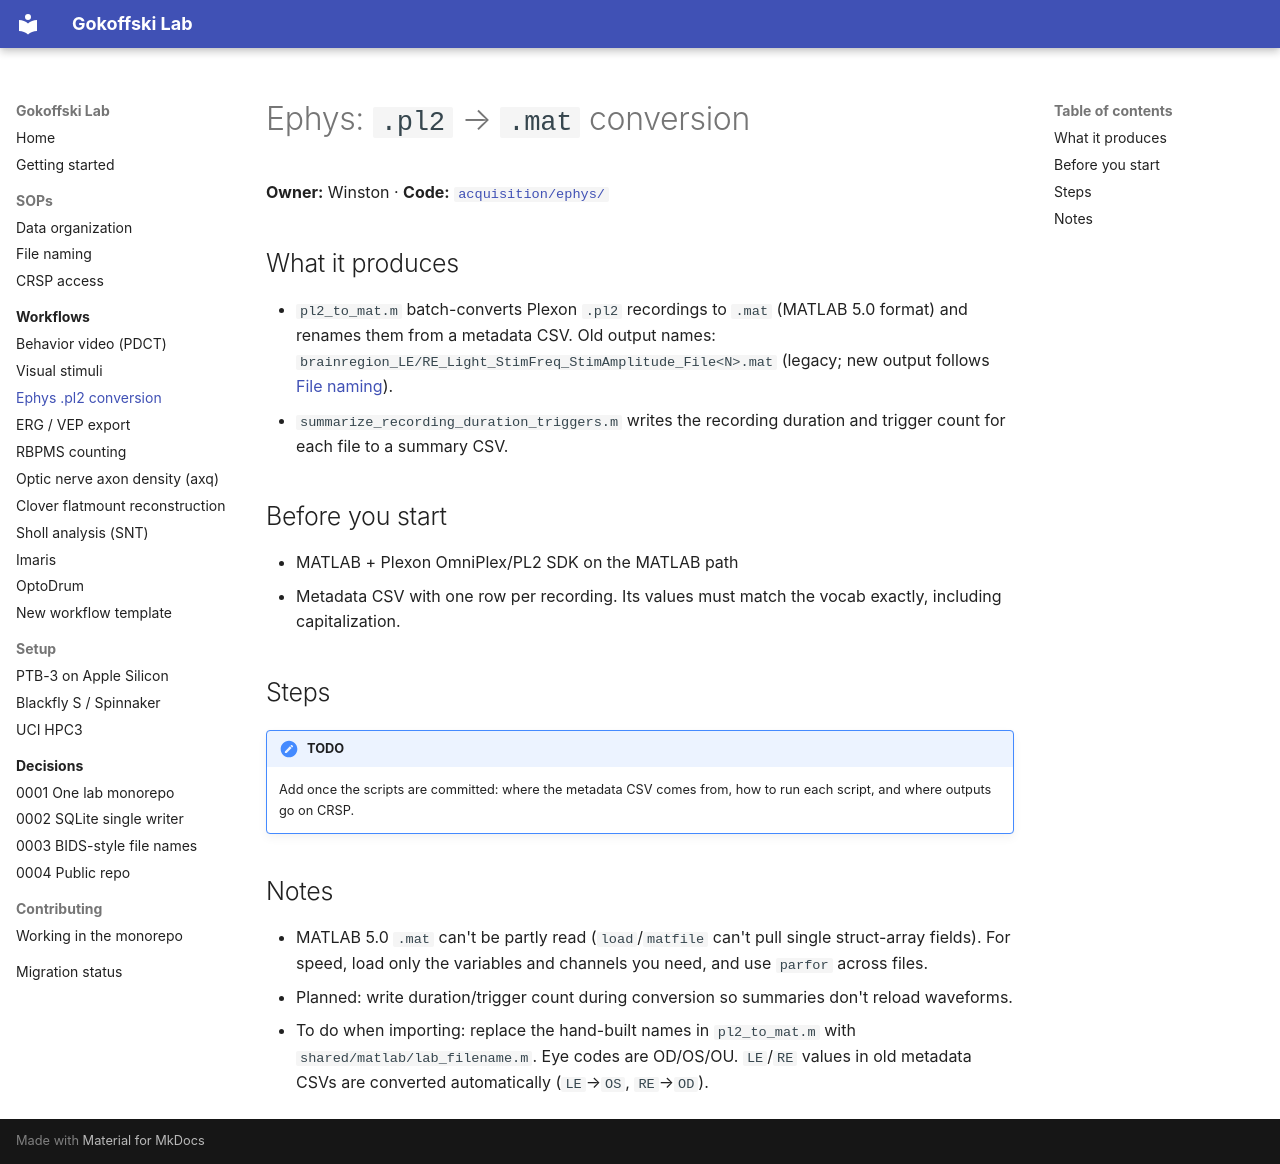

repository: Gokoffski-Lab/lab · page: workflows/ephys-pl2-conversion/index.html · generator: mkdocs

# Ephys: `.pl2` → `.mat` conversion

**Owner:** Winston · **Code:** [`acquisition/ephys/`](https://github.com/Gokoffski-Lab/lab/tree/main/acquisition/ephys) 

## What it produces
- `pl2_to_mat.m` batch-converts Plexon `.pl2` recordings to `.mat` (MATLAB 5.0 format) and renames them
  from a metadata CSV. Old output names: `brainregion_LE/RE_Light_StimFreq_StimAmplitude_File<N>.mat`
(legacy; new output follows [File naming](../sops/file-naming.md)).
- `summarize_recording_duration_triggers.m` writes the recording duration and trigger count for each file to a summary CSV.

## Before you start
- MATLAB + Plexon OmniPlex/PL2 SDK on the MATLAB path
- Metadata CSV with one row per recording. Its values must match the vocab exactly, including capitalization.

## Steps
!!! note "TODO"
    Add once the scripts are committed: where the metadata CSV comes from, how to run each script, and where outputs go on CRSP.

## Notes
- MATLAB 5.0 `.mat` can't be partly read (`load`/`matfile` can't pull single struct-array fields). For speed,
  load only the variables and channels you need, and use `parfor` across files.
- Planned: write duration/trigger count during conversion so summaries don't reload waveforms.
- To do when importing: replace the hand-built names in `pl2_to_mat.m` with `shared/matlab/lab_filename.m`.
  Eye codes are OD/OS/OU. `LE`/`RE` values in old metadata CSVs are converted automatically (`LE`→`OS`, `RE`→`OD`).
